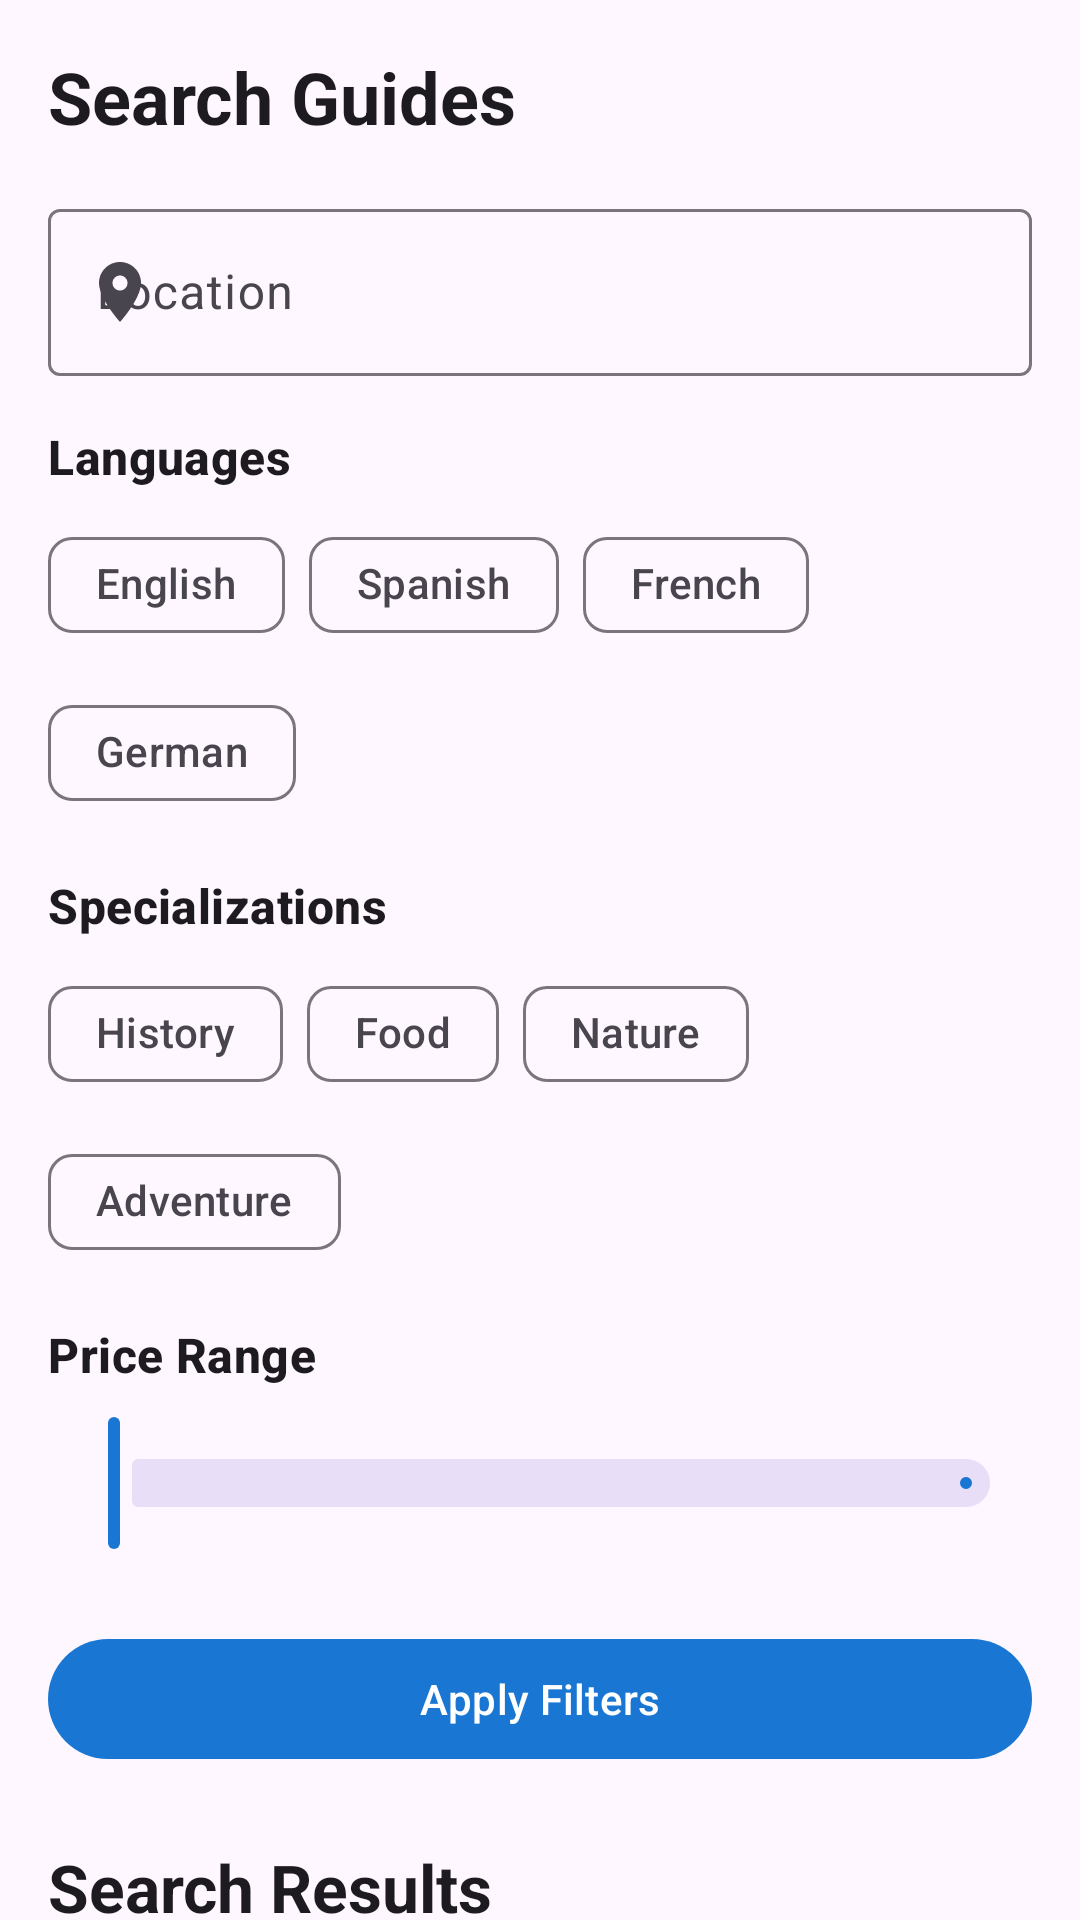

The Android layout XML behind this screen, and the referenced resources:
<!-- AndroidManifest.xml: application theme Theme.FindAGuide -->
<!-- res/layout/fragment_search.xml -->
<?xml version="1.0" encoding="utf-8"?>
<androidx.constraintlayout.widget.ConstraintLayout xmlns:android="http://schemas.android.com/apk/res/android"
    xmlns:app="http://schemas.android.com/apk/res-auto"
    xmlns:tools="http://schemas.android.com/tools"
    android:layout_width="match_parent"
    android:layout_height="match_parent"
    tools:context=".ui.fragments.SearchFragment">

    <androidx.core.widget.NestedScrollView
        android:layout_width="match_parent"
        android:layout_height="match_parent">

        <androidx.constraintlayout.widget.ConstraintLayout
            android:layout_width="match_parent"
            android:layout_height="wrap_content"
            android:padding="16dp">

            <TextView
                android:id="@+id/tvSearchTitle"
                android:layout_width="wrap_content"
                android:layout_height="wrap_content"
                android:text="@string/search_guides"
                android:textAppearance="@style/TextAppearance.Material3.HeadlineSmall"
                android:textStyle="bold"
                app:layout_constraintStart_toStartOf="parent"
                app:layout_constraintTop_toTopOf="parent" />

            <com.google.android.material.textfield.TextInputLayout
                android:id="@+id/tilLocation"
                style="@style/Widget.Material3.TextInputLayout.OutlinedBox"
                android:layout_width="match_parent"
                android:layout_height="wrap_content"
                android:layout_marginTop="16dp"
                android:hint="@string/location"
                app:layout_constraintEnd_toEndOf="parent"
                app:layout_constraintStart_toStartOf="parent"
                app:layout_constraintTop_toBottomOf="@+id/tvSearchTitle"
                app:startIconDrawable="@drawable/ic_location">

                <com.google.android.material.textfield.TextInputEditText
                    android:id="@+id/etLocation"
                    android:layout_width="match_parent"
                    android:layout_height="wrap_content"
                    android:inputType="text" />
            </com.google.android.material.textfield.TextInputLayout>

            <TextView
                android:id="@+id/tvLanguages"
                android:layout_width="wrap_content"
                android:layout_height="wrap_content"
                android:layout_marginTop="16dp"
                android:text="@string/languages"
                android:textAppearance="@style/TextAppearance.Material3.TitleMedium"
                android:textStyle="bold"
                app:layout_constraintStart_toStartOf="parent"
                app:layout_constraintTop_toBottomOf="@+id/tilLocation" />

            <com.google.android.material.chip.ChipGroup
                android:id="@+id/chipGroupLanguages"
                android:layout_width="match_parent"
                android:layout_height="wrap_content"
                android:layout_marginTop="8dp"
                app:layout_constraintEnd_toEndOf="parent"
                app:layout_constraintStart_toStartOf="parent"
                app:layout_constraintTop_toBottomOf="@+id/tvLanguages">

                <com.google.android.material.chip.Chip
                    android:id="@+id/chipEnglish"
                    style="@style/Widget.Material3.Chip.Filter"
                    android:layout_width="wrap_content"
                    android:layout_height="wrap_content"
                    android:text="@string/english" />

                <com.google.android.material.chip.Chip
                    android:id="@+id/chipSpanish"
                    style="@style/Widget.Material3.Chip.Filter"
                    android:layout_width="wrap_content"
                    android:layout_height="wrap_content"
                    android:text="@string/spanish" />

                <com.google.android.material.chip.Chip
                    android:id="@+id/chipFrench"
                    style="@style/Widget.Material3.Chip.Filter"
                    android:layout_width="wrap_content"
                    android:layout_height="wrap_content"
                    android:text="@string/french" />

                <com.google.android.material.chip.Chip
                    android:id="@+id/chipGerman"
                    style="@style/Widget.Material3.Chip.Filter"
                    android:layout_width="wrap_content"
                    android:layout_height="wrap_content"
                    android:text="@string/german" />
            </com.google.android.material.chip.ChipGroup>

            <TextView
                android:id="@+id/tvSpecializations"
                android:layout_width="wrap_content"
                android:layout_height="wrap_content"
                android:layout_marginTop="16dp"
                android:text="@string/specializations"
                android:textAppearance="@style/TextAppearance.Material3.TitleMedium"
                android:textStyle="bold"
                app:layout_constraintStart_toStartOf="parent"
                app:layout_constraintTop_toBottomOf="@+id/chipGroupLanguages" />

            <com.google.android.material.chip.ChipGroup
                android:id="@+id/chipGroupSpecializations"
                android:layout_width="match_parent"
                android:layout_height="wrap_content"
                android:layout_marginTop="8dp"
                app:layout_constraintEnd_toEndOf="parent"
                app:layout_constraintStart_toStartOf="parent"
                app:layout_constraintTop_toBottomOf="@+id/tvSpecializations">

                <com.google.android.material.chip.Chip
                    android:id="@+id/chipHistory"
                    style="@style/Widget.Material3.Chip.Filter"
                    android:layout_width="wrap_content"
                    android:layout_height="wrap_content"
                    android:text="@string/history" />

                <com.google.android.material.chip.Chip
                    android:id="@+id/chipFood"
                    style="@style/Widget.Material3.Chip.Filter"
                    android:layout_width="wrap_content"
                    android:layout_height="wrap_content"
                    android:text="@string/food" />

                <com.google.android.material.chip.Chip
                    android:id="@+id/chipNature"
                    style="@style/Widget.Material3.Chip.Filter"
                    android:layout_width="wrap_content"
                    android:layout_height="wrap_content"
                    android:text="@string/nature" />

                <com.google.android.material.chip.Chip
                    android:id="@+id/chipAdventure"
                    style="@style/Widget.Material3.Chip.Filter"
                    android:layout_width="wrap_content"
                    android:layout_height="wrap_content"
                    android:text="@string/adventure" />
            </com.google.android.material.chip.ChipGroup>

            <TextView
                android:id="@+id/tvPriceRange"
                android:layout_width="wrap_content"
                android:layout_height="wrap_content"
                android:layout_marginTop="16dp"
                android:text="@string/price_range"
                android:textAppearance="@style/TextAppearance.Material3.TitleMedium"
                android:textStyle="bold"
                app:layout_constraintStart_toStartOf="parent"
                app:layout_constraintTop_toBottomOf="@+id/chipGroupSpecializations" />

            <com.google.android.material.slider.RangeSlider
                android:id="@+id/sliderPrice"
                android:layout_width="match_parent"
                android:layout_height="wrap_content"
                android:layout_marginTop="8dp"
                android:valueFrom="0"
                android:valueTo="500"
                app:layout_constraintEnd_toEndOf="parent"
                app:layout_constraintStart_toStartOf="parent"
                app:layout_constraintTop_toBottomOf="@+id/tvPriceRange" />

            <Button
                android:id="@+id/btnApplyFilters"
                android:layout_width="match_parent"
                android:layout_height="wrap_content"
                android:layout_marginTop="24dp"
                android:text="@string/apply_filters"
                app:layout_constraintEnd_toEndOf="parent"
                app:layout_constraintStart_toStartOf="parent"
                app:layout_constraintTop_toBottomOf="@+id/sliderPrice" />

            <TextView
                android:id="@+id/tvResultsTitle"
                android:layout_width="wrap_content"
                android:layout_height="wrap_content"
                android:layout_marginTop="24dp"
                android:text="@string/search_results"
                android:textAppearance="@style/TextAppearance.Material3.TitleLarge"
                android:textStyle="bold"
                app:layout_constraintStart_toStartOf="parent"
                app:layout_constraintTop_toBottomOf="@+id/btnApplyFilters" />

            <TextView
                android:id="@+id/tvNoResults"
                android:layout_width="wrap_content"
                android:layout_height="wrap_content"
                android:layout_marginTop="16dp"
                android:text="@string/no_results_found"
                android:visibility="gone"
                android:textAppearance="@style/TextAppearance.Material3.BodyLarge"
                app:layout_constraintEnd_toEndOf="parent"
                app:layout_constraintStart_toStartOf="parent"
                app:layout_constraintTop_toBottomOf="@+id/tvResultsTitle" />

            <androidx.recyclerview.widget.RecyclerView
                android:id="@+id/rvSearchResults"
                android:layout_width="match_parent"
                android:layout_height="wrap_content"
                android:layout_marginTop="16dp"
                android:visibility="gone"
                app:layoutManager="androidx.recyclerview.widget.LinearLayoutManager"
                app:layout_constraintEnd_toEndOf="parent"
                app:layout_constraintStart_toStartOf="parent"
                app:layout_constraintTop_toBottomOf="@+id/tvResultsTitle"
                tools:itemCount="3"
                tools:listitem="@layout/item_guide_search"
                tools:visibility="visible" />

        </androidx.constraintlayout.widget.ConstraintLayout>
    </androidx.core.widget.NestedScrollView>

    <ProgressBar
        android:id="@+id/progressBar"
        android:layout_width="wrap_content"
        android:layout_height="wrap_content"
        android:visibility="gone"
        app:layout_constraintBottom_toBottomOf="parent"
        app:layout_constraintEnd_toEndOf="parent"
        app:layout_constraintStart_toStartOf="parent"
        app:layout_constraintTop_toTopOf="parent" />

</androidx.constraintlayout.widget.ConstraintLayout>
<!-- res/layout/item_guide_search.xml (included above) -->
<?xml version="1.0" encoding="utf-8"?>
<com.google.android.material.card.MaterialCardView xmlns:android="http://schemas.android.com/apk/res/android"
    xmlns:app="http://schemas.android.com/apk/res-auto"
    xmlns:tools="http://schemas.android.com/tools"
    android:layout_width="match_parent"
    android:layout_height="wrap_content"
    android:layout_margin="8dp"
    app:cardCornerRadius="8dp"
    app:cardElevation="2dp">

    <androidx.constraintlayout.widget.ConstraintLayout
        android:layout_width="match_parent"
        android:layout_height="wrap_content"
        android:padding="16dp">

        <ImageView
            android:id="@+id/ivGuidePhoto"
            android:layout_width="80dp"
            android:layout_height="80dp"
            android:contentDescription="@string/guide_photo"
            android:scaleType="centerCrop"
            app:layout_constraintStart_toStartOf="parent"
            app:layout_constraintTop_toTopOf="parent"
            tools:src="@drawable/placeholder_guide" />

        <TextView
            android:id="@+id/tvGuideName"
            android:layout_width="0dp"
            android:layout_height="wrap_content"
            android:layout_marginStart="16dp"
            android:textAppearance="@style/TextAppearance.Material3.TitleMedium"
            android:textStyle="bold"
            app:layout_constraintEnd_toEndOf="parent"
            app:layout_constraintStart_toEndOf="@+id/ivGuidePhoto"
            app:layout_constraintTop_toTopOf="parent"
            tools:text="John Smith" />

        <TextView
            android:id="@+id/tvLocation"
            android:layout_width="0dp"
            android:layout_height="wrap_content"
            android:layout_marginStart="16dp"
            android:layout_marginTop="4dp"
            android:textAppearance="@style/TextAppearance.Material3.BodyMedium"
            app:layout_constraintEnd_toEndOf="parent"
            app:layout_constraintStart_toEndOf="@+id/ivGuidePhoto"
            app:layout_constraintTop_toBottomOf="@+id/tvGuideName"
            tools:text="New York, USA" />

        <RatingBar
            android:id="@+id/ratingBar"
            style="?android:attr/ratingBarStyleSmall"
            android:layout_width="wrap_content"
            android:layout_height="wrap_content"
            android:layout_marginStart="16dp"
            android:layout_marginTop="4dp"
            android:isIndicator="true"
            android:numStars="5"
            android:stepSize="0.1"
            app:layout_constraintStart_toEndOf="@+id/ivGuidePhoto"
            app:layout_constraintTop_toBottomOf="@+id/tvLocation"
            tools:rating="4.5" />

        <TextView
            android:id="@+id/tvRating"
            android:layout_width="wrap_content"
            android:layout_height="wrap_content"
            android:layout_marginStart="8dp"
            android:textAppearance="@style/TextAppearance.Material3.BodySmall"
            app:layout_constraintBottom_toBottomOf="@+id/ratingBar"
            app:layout_constraintStart_toEndOf="@+id/ratingBar"
            app:layout_constraintTop_toTopOf="@+id/ratingBar"
            tools:text="4.5" />

        <TextView
            android:id="@+id/tvLanguages"
            android:layout_width="0dp"
            android:layout_height="wrap_content"
            android:layout_marginStart="16dp"
            android:layout_marginTop="4dp"
            android:textAppearance="@style/TextAppearance.Material3.BodySmall"
            android:textColor="@color/gray"
            app:layout_constraintEnd_toEndOf="parent"
            app:layout_constraintStart_toEndOf="@+id/ivGuidePhoto"
            app:layout_constraintTop_toBottomOf="@+id/ratingBar"
            tools:text="Speaks: English, Spanish" />

        <TextView
            android:id="@+id/tvPrice"
            android:layout_width="wrap_content"
            android:layout_height="wrap_content"
            android:layout_marginTop="8dp"
            android:textAppearance="@style/TextAppearance.Material3.TitleMedium"
            android:textColor="@color/primary"
            android:textStyle="bold"
            app:layout_constraintEnd_toEndOf="parent"
            app:layout_constraintTop_toBottomOf="@+id/tvLanguages"
            tools:text="$50/hour" />

    </androidx.constraintlayout.widget.ConstraintLayout>
</com.google.android.material.card.MaterialCardView>
<!-- resources referenced by this layout -->
<resources>
  <color name="gray">#757575</color>
  <color name="primary">#1976D2</color>
  <!-- drawable ic_location (drawable) -->
  <?xml version="1.0" encoding="utf-8"?>
  <vector xmlns:android="http://schemas.android.com/apk/res/android"
      android:width="24dp"
      android:height="24dp"
      android:viewportWidth="24.0"
      android:viewportHeight="24.0">
      <path
          android:fillColor="@color/primary"
          android:pathData="M12,2C8.13,2 5,5.13 5,9c0,5.25 7,13 7,13s7,-7.75 7,-13c0,-3.87 -3.13,-7 -7,-7zM12,11.5c-1.38,0 -2.5,-1.12 -2.5,-2.5s1.12,-2.5 2.5,-2.5 2.5,1.12 2.5,2.5 -1.12,2.5 -2.5,2.5z" />
  </vector>
  <string name="adventure">Adventure</string>
  <string name="apply_filters">Apply Filters</string>
  <string name="english">English</string>
  <string name="food">Food</string>
  <string name="french">French</string>
  <string name="german">German</string>
  <string name="guide_photo">Guide Photo</string>
  <string name="history">History</string>
  <string name="languages">Languages</string>
  <string name="location">Location</string>
  <string name="nature">Nature</string>
  <string name="no_results_found">No results found</string>
  <string name="price_range">Price Range</string>
  <string name="search_guides">Search Guides</string>
  <string name="search_results">Search Results</string>
  <string name="spanish">Spanish</string>
  <string name="specializations">Specializations</string>
  <style name="Theme.FindAGuide" parent="Base.Theme.FindAGuide" />
  <style name="Base.Theme.FindAGuide" parent="Theme.Material3.DayNight">
          
          <item name="colorPrimary">@color/primary</item>
          <item name="colorPrimaryDark">@color/primary_dark</item>
          <item name="colorAccent">@color/secondary</item>
      </style>
  <color name="primary_dark">#1565C0</color>
  <color name="secondary">#FFC107</color>
</resources>
